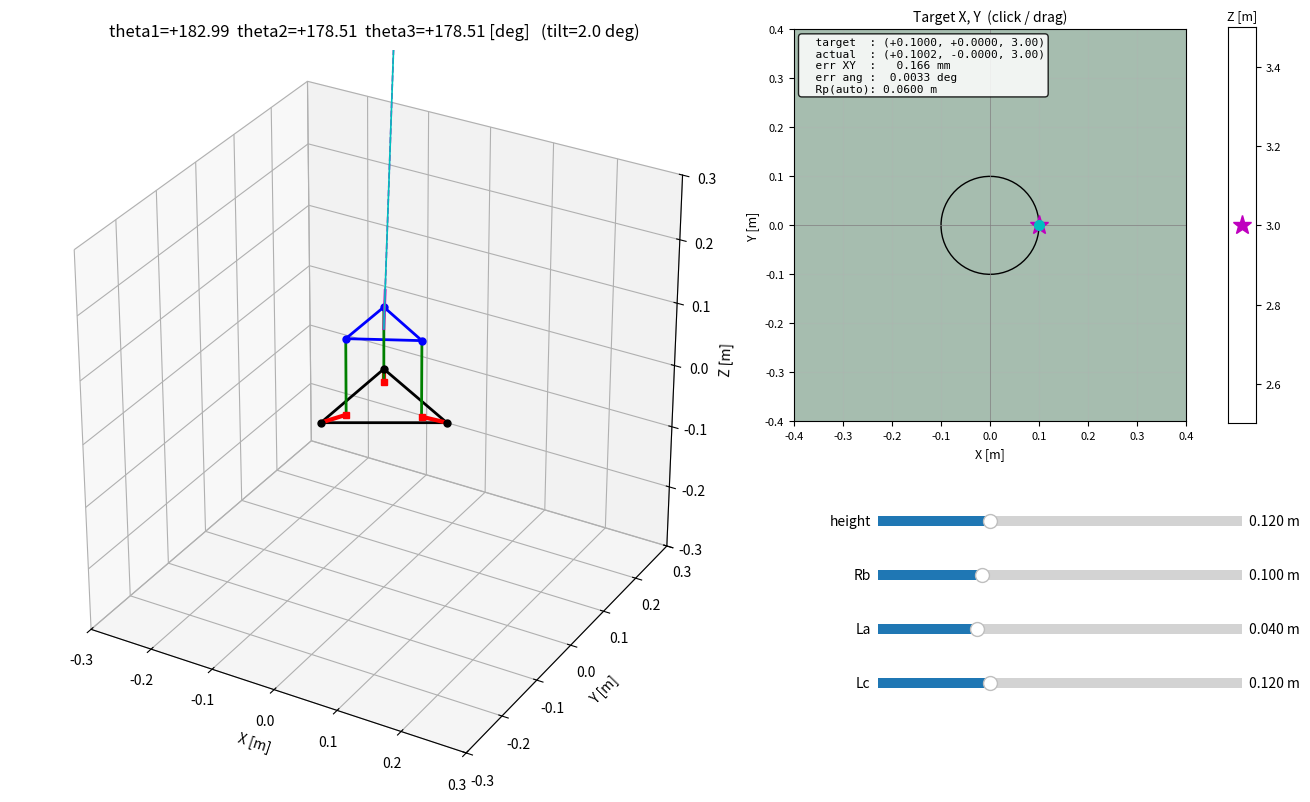

Write Python code to recreate this figure.
"""
3-DOF Leveling Platform Simulator (3-RSS parallel mechanism)

Geometry
--------
- 3 motors placed on a base circle (radius Rb) at 120 deg spacing.
- Each motor rotates a crank arm of length La in the vertical plane
  that contains the base radius direction (axis of rotation is tangential).
- A coupler rod of length Lc connects the crank tip to the top plate
  via ball joints at both ends (so the coupler is an S-S link and only
  its length constraint matters).
- The top plate has 3 attachment points on a circle of radius Rp, at
  the same 120 deg angles as the base (in the plate body frame).

Given a desired platform orientation (unit normal vector n) and a
commanded center height h, this script solves the inverse kinematics
for the three motor angles and renders the mechanism in 3D.

Closed-form IK per leg
----------------------
    d_i = P_i - B_i
    u   = d_i . r_hat_i        (radial component)
    v   = d_i_z                (vertical component)
    k   = (|d_i|^2 + La^2 - Lc^2) / (2 La)
    u cos th + v sin th = k
 => th_i = atan2(v, u) - acos( k / sqrt(u^2 + v^2) )
    (the '-' branch picks the "elbow-down / knee-out" assembly)

Run
---
    python leveling_sim.py
Drag the sliders to tilt the platform. The title shows the solved
motor angles in degrees. If a pose is unreachable (|k| > sqrt(u^2+v^2))
the title turns red.
"""

import numpy as np
import matplotlib.pyplot as plt
from matplotlib.widgets import Slider

# -------------------- Geometry (edit to match your hardware) --------------------
Rb = 0.10   # base pivot radius [m]
La = 0.04   # crank (motor arm) length [m]
Lc = 0.12   # coupler rod length [m]
# Home pose assumption: crank points radially inward (horizontal) and
# coupler points straight up. This forces:
Rp = Rb - La   # top plate joint radius [m]  -> 0.06
H0 = Lc        # nominal platform center height [m] -> 0.12

PHI = np.deg2rad([0.0, 120.0, 240.0])   # motor angular positions

# Motor encoder resolution: 4096 steps per full revolution (2*pi)
MOTOR_STEPS = 4096
MOTOR_STEP_RAD = 2.0 * np.pi / MOTOR_STEPS


# -------------------- Math helpers --------------------
def rot_from_normal(n):
    """Rotation matrix mapping +z to the unit vector n (shortest arc)."""
    n = np.asarray(n, dtype=float)
    n /= np.linalg.norm(n)
    z = np.array([0.0, 0.0, 1.0])
    c = float(np.dot(z, n))
    if c > 1.0 - 1e-12:
        return np.eye(3)
    if c < -1.0 + 1e-12:
        # 180 deg flip around x
        return np.diag([1.0, -1.0, -1.0])
    v = np.cross(z, n)
    s = np.linalg.norm(v)
    vx = np.array([[0, -v[2], v[1]],
                   [v[2], 0, -v[0]],
                   [-v[1], v[0], 0]])
    return np.eye(3) + vx + vx @ vx * ((1 - c) / (s * s))


def inverse_kinematics(normal, height):
    """
    Returns:
        thetas : (3,) motor angles [rad] (NaN where unreachable)
        A      : (3,3) crank tip positions
        P      : (3,3) top joint positions
        B      : (3,3) base pivot positions
        ok     : bool - all legs reachable
    """
    R = rot_from_normal(normal)
    c = np.array([0.0, 0.0, height])

    B = np.zeros((3, 3))
    P = np.zeros((3, 3))
    A = np.zeros((3, 3))
    thetas = np.full(3, np.nan)
    ok = True

    for i, phi in enumerate(PHI):
        r_hat = np.array([np.cos(phi), np.sin(phi), 0.0])
        B[i] = Rb * r_hat
        # top joint in plate body frame, then rotated & translated
        p_body = np.array([Rp * np.cos(phi), Rp * np.sin(phi), 0.0])
        P[i] = c + R @ p_body

        d = P[i] - B[i]
        u = float(np.dot(d, r_hat))
        v = float(d[2])
        k = (float(np.dot(d, d)) + La * La - Lc * Lc) / (2.0 * La)
        rho = np.hypot(u, v)
        if rho < 1e-12 or abs(k) > rho:
            ok = False
            continue
        # '+ acos' branch -> home pose is theta = 180 deg
        # (crank folded inward toward center, coupler vertical)
        th = np.arctan2(v, u) + np.arccos(k / rho)
        # Quantize to nearest encoder step (4096 counts / revolution)
        th = np.round(th / MOTOR_STEP_RAD) * MOTOR_STEP_RAD
        thetas[i] = th
        A[i] = B[i] + La * (np.cos(th) * r_hat + np.sin(th) * np.array([0, 0, 1.0]))

    return thetas, A, P, B, ok


def _platform_joints(nx, ny, zc):
    """Given pose state (nx, ny, zc), return P_i (3x3) and the normal n."""
    s2 = nx * nx + ny * ny
    nz = np.sqrt(max(1.0 - s2, 0.0))
    n = np.array([nx, ny, nz])
    R = rot_from_normal(n)
    c = np.array([0.0, 0.0, zc])
    P = np.zeros((3, 3))
    for i, phi in enumerate(PHI):
        p_body = np.array([Rp * np.cos(phi), Rp * np.sin(phi), 0.0])
        P[i] = c + R @ p_body
    return P, n


def forward_kinematics(thetas_q, guess_n, guess_zc):
    """
    Given the three (quantized) motor angles, solve for the platform pose
    via Newton's method. Returns (n_actual, zc_actual, ok).
    """
    # crank tips from quantized angles
    A = np.zeros((3, 3))
    for i, phi in enumerate(PHI):
        r_hat = np.array([np.cos(phi), np.sin(phi), 0.0])
        A[i] = Rb * r_hat + La * (np.cos(thetas_q[i]) * r_hat
                                  + np.sin(thetas_q[i]) * np.array([0, 0, 1.0]))

    def residual(state):
        P, _ = _platform_joints(state[0], state[1], state[2])
        return np.array([np.sum((P[i] - A[i])**2) - Lc * Lc for i in range(3)])

    state = np.array([guess_n[0], guess_n[1], guess_zc], dtype=float)
    eps = 1e-7
    for _ in range(25):
        r = residual(state)
        if np.linalg.norm(r) < 1e-12:
            break
        J = np.zeros((3, 3))
        for k in range(3):
            s2 = state.copy(); s2[k] += eps
            J[:, k] = (residual(s2) - r) / eps
        try:
            dx = np.linalg.solve(J, -r)
        except np.linalg.LinAlgError:
            return guess_n, guess_zc, False
        state += dx
        if np.linalg.norm(dx) < 1e-12:
            break
    _, n_act = _platform_joints(state[0], state[1], state[2])
    ok = np.linalg.norm(residual(state)) < 1e-8
    return n_act, float(state[2]), ok


# =====================================================================
#  LAYOUT — all axes positioned manually for a clean, non-overlapping UI
#
#  +-----------------------------------------+------------------+----+
#  |                                         |   XY picker      | Z  |
#  |           3D view                       |   (square)       |bar |
#  |                                         |                  |    |
#  +-----------------------------------------+------------------+----+
#  |           (3D continues)                | sliders + info   |    |
#  +-----------------------------------------+------------------+----+
# =====================================================================
fig = plt.figure(figsize=(14, 9))

# ---- 3D view (left) ----
ax = fig.add_axes([0.02, 0.06, 0.52, 0.90], projection='3d')

# ---- XY picker (right-top, square) ----
# To keep it square: fig is 14 x 9 in, so frac_w 0.28 => 3.92 in
# frac_h = 3.92 / 9 = 0.436
_xy_l, _xy_b, _xy_w, _xy_h = 0.58, 0.50, 0.28, 0.44
ax_xy = fig.add_axes([_xy_l, _xy_b, _xy_w, _xy_h])

# ---- Z bar (right of XY, same vertical span) ----
ax_z = fig.add_axes([_xy_l + _xy_w + 0.03, _xy_b, 0.02, _xy_h])

# ---- Sliders (below pickers) ----
_sl_l, _sl_w = 0.64, 0.26
ax_h  = fig.add_axes([_sl_l, 0.38, _sl_w, 0.022])
ax_Rb = fig.add_axes([_sl_l, 0.32, _sl_w, 0.022])
ax_La = fig.add_axes([_sl_l, 0.26, _sl_w, 0.022])
ax_Lc = fig.add_axes([_sl_l, 0.20, _sl_w, 0.022])
s_h  = Slider(ax_h,  'height', 0.04, 0.30, valinit=H0, valfmt='%.3f m')
s_Rb = Slider(ax_Rb, 'Rb',     0.04, 0.25, valinit=Rb, valfmt='%.3f m')
s_La = Slider(ax_La, 'La',     0.01, 0.12, valinit=La, valfmt='%.3f m')
s_Lc = Slider(ax_Lc, 'Lc',     0.04, 0.30, valinit=Lc, valfmt='%.3f m')

err_text = ax_xy.text(0.02, 0.98, '', transform=ax_xy.transAxes,
                      va='top', ha='left', fontsize=8, family='monospace',
                      bbox=dict(boxstyle='round,pad=0.3', fc='white', alpha=0.85),
                      zorder=10)

# ---- 3D artists ----
base_poly,  = ax.plot([], [], [], 'k-', lw=2)
plate_poly, = ax.plot([], [], [], 'b-', lw=2)
crank_lines   = [ax.plot([], [], [], 'r-', lw=3)[0] for _ in range(3)]
coupler_lines = [ax.plot([], [], [], 'g-', lw=2)[0] for _ in range(3)]
pivot_pts,   = ax.plot([], [], [], 'ko', ms=5)
joint_pts,   = ax.plot([], [], [], 'bo', ms=5)
tip_pts,     = ax.plot([], [], [], 'rs', ms=5)
normal_line, = ax.plot([], [], [], 'm-', lw=2)
aim_line,    = ax.plot([], [], [], 'm--', lw=1.2)
actual_line, = ax.plot([], [], [], 'c-', lw=1.2)

lim = max(Rb, Rp) * 3.0
ax.set_xlim(-lim, lim); ax.set_ylim(-lim, lim); ax.set_zlim(-lim, lim)
ax.set_box_aspect((1, 1, 1))
ax.set_xlabel('X [m]'); ax.set_ylabel('Y [m]'); ax.set_zlabel('Z [m]')
title = ax.set_title('', pad=10)

# ---- XY picker setup ----
XY_LIM = 0.4
Z_LIM  = (2.5, 3.5)
target_state = {'x': 0.10, 'y': 0.0, 'z': 3.0}

ax_xy.set_xlim(-XY_LIM, XY_LIM); ax_xy.set_ylim(-XY_LIM, XY_LIM)
ax_xy.set_aspect('equal')
ax_xy.set_title('Target X, Y  (click / drag)', fontsize=10, pad=6)
ax_xy.set_xlabel('X [m]', fontsize=9); ax_xy.set_ylabel('Y [m]', fontsize=9)
ax_xy.tick_params(labelsize=8)
ax_xy.grid(True, alpha=0.3)

WS_N = 60
_gx = np.linspace(-XY_LIM, XY_LIM, WS_N)
_gy = np.linspace(-XY_LIM, XY_LIM, WS_N)
ws_img = ax_xy.imshow(np.zeros((WS_N, WS_N)),
                      extent=[-XY_LIM, XY_LIM, -XY_LIM, XY_LIM],
                      origin='lower', cmap='Greens', vmin=0, vmax=1,
                      alpha=0.35, zorder=0)
_th = np.linspace(0, 2 * np.pi, 64)
base_circle, = ax_xy.plot(Rb * np.cos(_th), Rb * np.sin(_th), 'k-', lw=1)
ax_xy.axhline(0, color='gray', lw=0.5); ax_xy.axvline(0, color='gray', lw=0.5)
xy_marker, = ax_xy.plot([target_state['x']], [target_state['y']],
                        'm*', ms=14, zorder=5)
xy_hit, = ax_xy.plot([], [], 'co', ms=7, zorder=5)

# ---- Z bar setup ----
ax_z.set_xlim(0, 1); ax_z.set_ylim(*Z_LIM)
ax_z.set_xticks([])
ax_z.set_title('Z [m]', fontsize=9, pad=6)
ax_z.tick_params(labelsize=8)
ax_z.yaxis.tick_right(); ax_z.yaxis.set_label_position('right')
z_marker, = ax_z.plot([0.5], [target_state['z']], 'm*', ms=14)


def close_loop(pts):
    return np.vstack([pts, pts[0]])


def update(_=None):
    h = s_h.val
    T = np.array([target_state['x'], target_state['y'], target_state['z']])
    c = np.array([0.0, 0.0, h])
    # aim platform normal from center toward target point
    v = T - c
    nv = np.linalg.norm(v)
    if nv < 1e-9:
        n = np.array([0.0, 0.0, 1.0])
    else:
        n = v / nv

    thetas, A, P, B, ok = inverse_kinematics(n, h)

    bp = close_loop(B)
    base_poly.set_data(bp[:, 0], bp[:, 1]); base_poly.set_3d_properties(bp[:, 2])
    pp = close_loop(P)
    plate_poly.set_data(pp[:, 0], pp[:, 1]); plate_poly.set_3d_properties(pp[:, 2])

    for i in range(3):
        if np.isnan(thetas[i]):
            crank_lines[i].set_data([], []);  crank_lines[i].set_3d_properties([])
            coupler_lines[i].set_data([], []); coupler_lines[i].set_3d_properties([])
            continue
        xs = [B[i, 0], A[i, 0]]; ys = [B[i, 1], A[i, 1]]; zs = [B[i, 2], A[i, 2]]
        crank_lines[i].set_data(xs, ys); crank_lines[i].set_3d_properties(zs)
        xs = [A[i, 0], P[i, 0]]; ys = [A[i, 1], P[i, 1]]; zs = [A[i, 2], P[i, 2]]
        coupler_lines[i].set_data(xs, ys); coupler_lines[i].set_3d_properties(zs)

    pivot_pts.set_data(B[:, 0], B[:, 1]); pivot_pts.set_3d_properties(B[:, 2])
    joint_pts.set_data(P[:, 0], P[:, 1]); joint_pts.set_3d_properties(P[:, 2])
    valid = ~np.isnan(thetas)
    tip_pts.set_data(A[valid, 0], A[valid, 1]); tip_pts.set_3d_properties(A[valid, 2])

    nend = c + 0.06 * n
    normal_line.set_data([c[0], nend[0]], [c[1], nend[1]])
    normal_line.set_3d_properties([c[2], nend[2]])

    # commanded aim line from platform center to target (target is off-screen)
    aim_line.set_data([c[0], T[0]], [c[1], T[1]])
    aim_line.set_3d_properties([c[2], T[2]])

    # --- Forward kinematics with quantized motor angles -> actual aim ---
    hit = np.array([np.nan, np.nan, np.nan])
    err_xy = np.nan; err_ang = np.nan
    if ok and not np.any(np.isnan(thetas)):
        n_act, zc_act, fk_ok = forward_kinematics(thetas, n, h)
        if fk_ok and n_act[2] > 1e-6:
            c_act = np.array([0.0, 0.0, zc_act])
            # ray c_act + t*n_act  intersected with plane z = T[2]
            t = (T[2] - c_act[2]) / n_act[2]
            hit = c_act + t * n_act
            err_xy = float(np.linalg.norm(hit[:2] - T[:2]))
            cosang = float(np.clip(np.dot(n, n_act), -1, 1))
            err_ang = np.rad2deg(np.arccos(cosang))
            actual_line.set_data([c_act[0], hit[0]], [c_act[1], hit[1]])
            actual_line.set_3d_properties([c_act[2], hit[2]])
        else:
            actual_line.set_data([], []); actual_line.set_3d_properties([])
    else:
        actual_line.set_data([], []); actual_line.set_3d_properties([])

    if np.isnan(hit[0]):
        xy_hit.set_data([], [])
        err_text.set_text('  aim error: N/A')
    else:
        xy_hit.set_data([hit[0]], [hit[1]])
        err_text.set_text(
            f'  target  : ({T[0]:+.4f}, {T[1]:+.4f}, {T[2]:.2f})\n'
            f'  actual  : ({hit[0]:+.4f}, {hit[1]:+.4f}, {hit[2]:.2f})\n'
            f'  err XY  : {err_xy*1000:7.3f} mm\n'
            f'  err ang : {err_ang:7.4f} deg\n'
            f'  Rp(auto): {Rp:.4f} m'
        )

    deg = np.rad2deg(thetas)
    tilt_deg = np.rad2deg(np.arccos(np.clip(n[2], -1, 1)))
    txt = (f'theta1={deg[0]:+6.2f}  theta2={deg[1]:+6.2f}  theta3={deg[2]:+6.2f} [deg]'
           f'   (tilt={tilt_deg:.1f} deg)')
    title.set_text(txt)
    title.set_color('black' if ok else 'red')
    fig.canvas.draw_idle()


def recompute_workspace():
    """For current height + link lengths + target Z, compute which
    target (x,y) points are reachable, and update the shading."""
    h = s_h.val
    z = target_state['z']
    c = np.array([0.0, 0.0, h])
    mask = np.zeros((WS_N, WS_N), dtype=float)
    for iy, y in enumerate(_gy):
        for ix, x in enumerate(_gx):
            v = np.array([x, y, z]) - c
            nv = np.linalg.norm(v)
            if nv < 1e-9:
                mask[iy, ix] = 1.0
                continue
            n = v / nv
            _, _, _, _, ok = inverse_kinematics(n, h)
            mask[iy, ix] = 1.0 if ok else 0.0
    ws_img.set_data(mask)


def on_params(_=None):
    """Link length / height slider handler: mutates globals, refreshes view."""
    global Rb, La, Lc, Rp, H0
    Rb = s_Rb.val
    La = s_La.val
    Lc = s_Lc.val
    Rp = max(Rb - La, 1e-4)
    H0 = Lc
    base_circle.set_data(Rb*np.cos(_th), Rb*np.sin(_th))
    recompute_workspace()
    update()


def _on_click(event):
    if event.inaxes is ax_xy and event.xdata is not None:
        target_state['x'] = float(np.clip(event.xdata, -XY_LIM, XY_LIM))
        target_state['y'] = float(np.clip(event.ydata, -XY_LIM, XY_LIM))
        xy_marker.set_data([target_state['x']], [target_state['y']])
        update()
    elif event.inaxes is ax_z and event.ydata is not None:
        target_state['z'] = float(np.clip(event.ydata, *Z_LIM))
        z_marker.set_data([0.5], [target_state['z']])
        recompute_workspace()
        update()

fig.canvas.mpl_connect('button_press_event', _on_click)
# drag support
def _on_motion(event):
    if event.button == 1:
        _on_click(event)
fig.canvas.mpl_connect('motion_notify_event', _on_motion)

s_h.on_changed(on_params)
s_Rb.on_changed(on_params)
s_La.on_changed(on_params)
s_Lc.on_changed(on_params)

recompute_workspace()
update()


# -------------------- Programmatic entry point --------------------
def solve(normal, height=H0):
    """Given a direction vector, return motor angles [deg]."""
    thetas, *_ , ok = inverse_kinematics(normal, height)
    return np.rad2deg(thetas), ok


def aim_at(target, height=H0):
    """Point the platform at a 3D world point. Returns motor angles [deg]."""
    T = np.asarray(target, dtype=float)
    c = np.array([0.0, 0.0, height])
    v = T - c
    n = v / np.linalg.norm(v)
    return solve(n, height)


if __name__ == '__main__':
    # quick sanity check
    ang, ok = solve([0, 0, 1], H0)
    print('neutral pose motor angles [deg]:', ang, 'reachable:', ok)
    plt.show()
